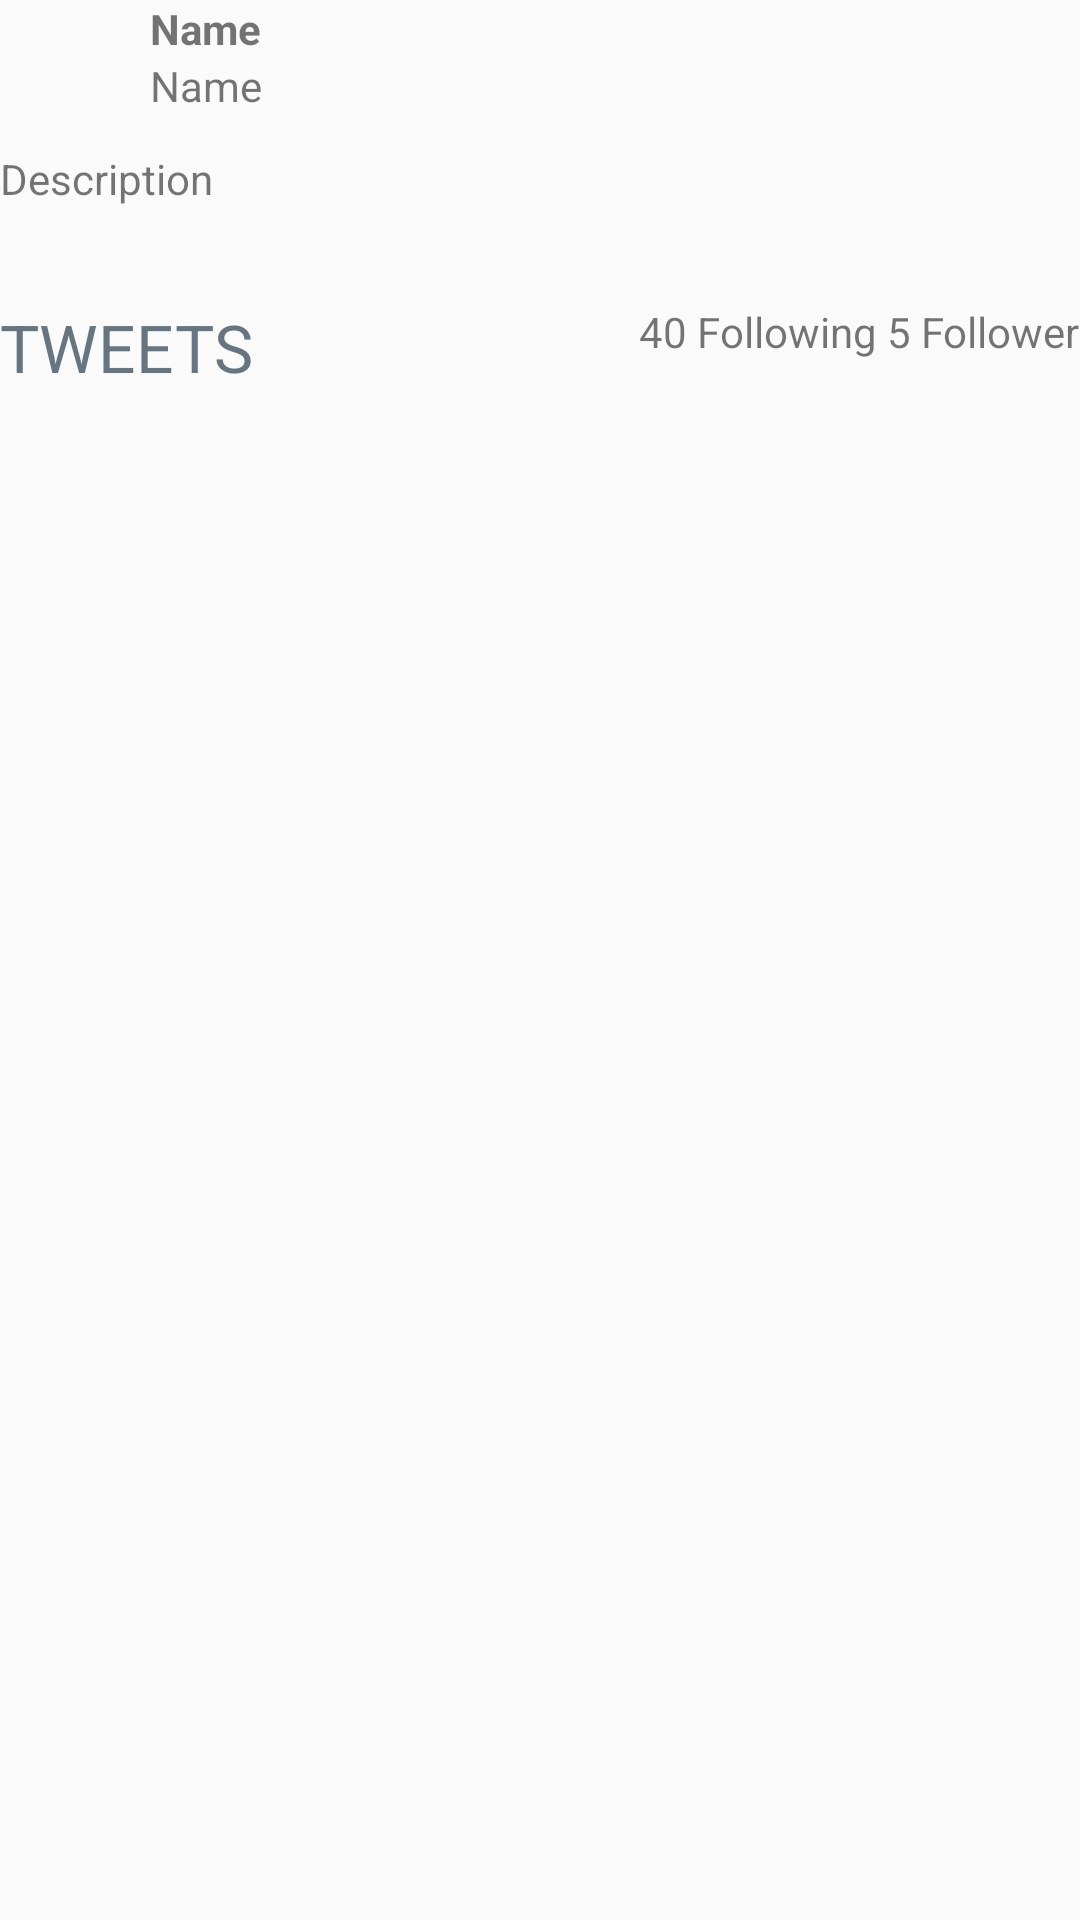

Produce the Android XML layout that renders to this screen, including the resource entries it uses.
<!-- AndroidManifest.xml: application theme AppTheme.NoActionBar -->
<!-- res/layout/fragment_profile_info.xml -->
<?xml version="1.0" encoding="utf-8"?>
<RelativeLayout xmlns:android="http://schemas.android.com/apk/res/android"
    android:orientation="vertical"

    android:layout_width="match_parent"
    android:layout_height="wrap_content"
    android:layout_alignParentTop="true"
    android:layout_alignParentStart="true"
    android:id="@+id/rlUserHeader">

    <ImageView
        android:layout_width="50dp"
        android:layout_height="50dp"
        android:layout_alignParentLeft="true"
        android:layout_alignParentTop="true"
        android:id="@+id/ivProfile"
        android:paddingRight="16dp"/>

    <TextView
        android:layout_width="wrap_content"
        android:layout_height="wrap_content"
        android:text="Name"
        android:layout_alignTop="@id/ivProfile"
        android:layout_toRightOf="@+id/ivProfile"
        android:id="@+id/UserName"
        android:textStyle="bold"/>

    <TextView
        android:layout_width="wrap_content"
        android:layout_height="wrap_content"
        android:text="Name"
        android:id="@+id/screenName"
        android:layout_below="@id/UserName"
        android:layout_toRightOf="@+id/ivProfile"/>

    <TextView
        android:layout_width="match_parent"
        android:layout_height="wrap_content"
        android:text="Description"
        android:id="@+id/descript"
        android:layout_below="@id/ivProfile" />

    <TextView
        android:layout_width="wrap_content"
        android:layout_height="wrap_content"
        android:textAppearance="?android:attr/textAppearanceLarge"
        android:textColor="@color/dark"
        android:text="TWEETS"
        android:paddingBottom="8dp"
        android:paddingTop="32dp"
        android:id="@+id/tweetLb"
        android:layout_below="@id/descript"
        android:layout_alignParentStart="true" />

    <TextView
        android:layout_width="wrap_content"
        android:layout_height="wrap_content"
        android:text="40 Following 5 Follower"
        android:id="@+id/follow"
        android:paddingBottom="8dp"
        android:paddingTop="32dp"
        android:layout_below="@id/descript"
        android:layout_alignParentEnd="true" />


</RelativeLayout>
<!-- resources referenced by this layout -->
<resources>
  <item name="dark" type="color">#66757f</item>
  <style name="AppTheme.NoActionBar">
          <item name="windowActionBar">false</item>
          <item name="windowNoTitle">true</item>
      </style>
</resources>
